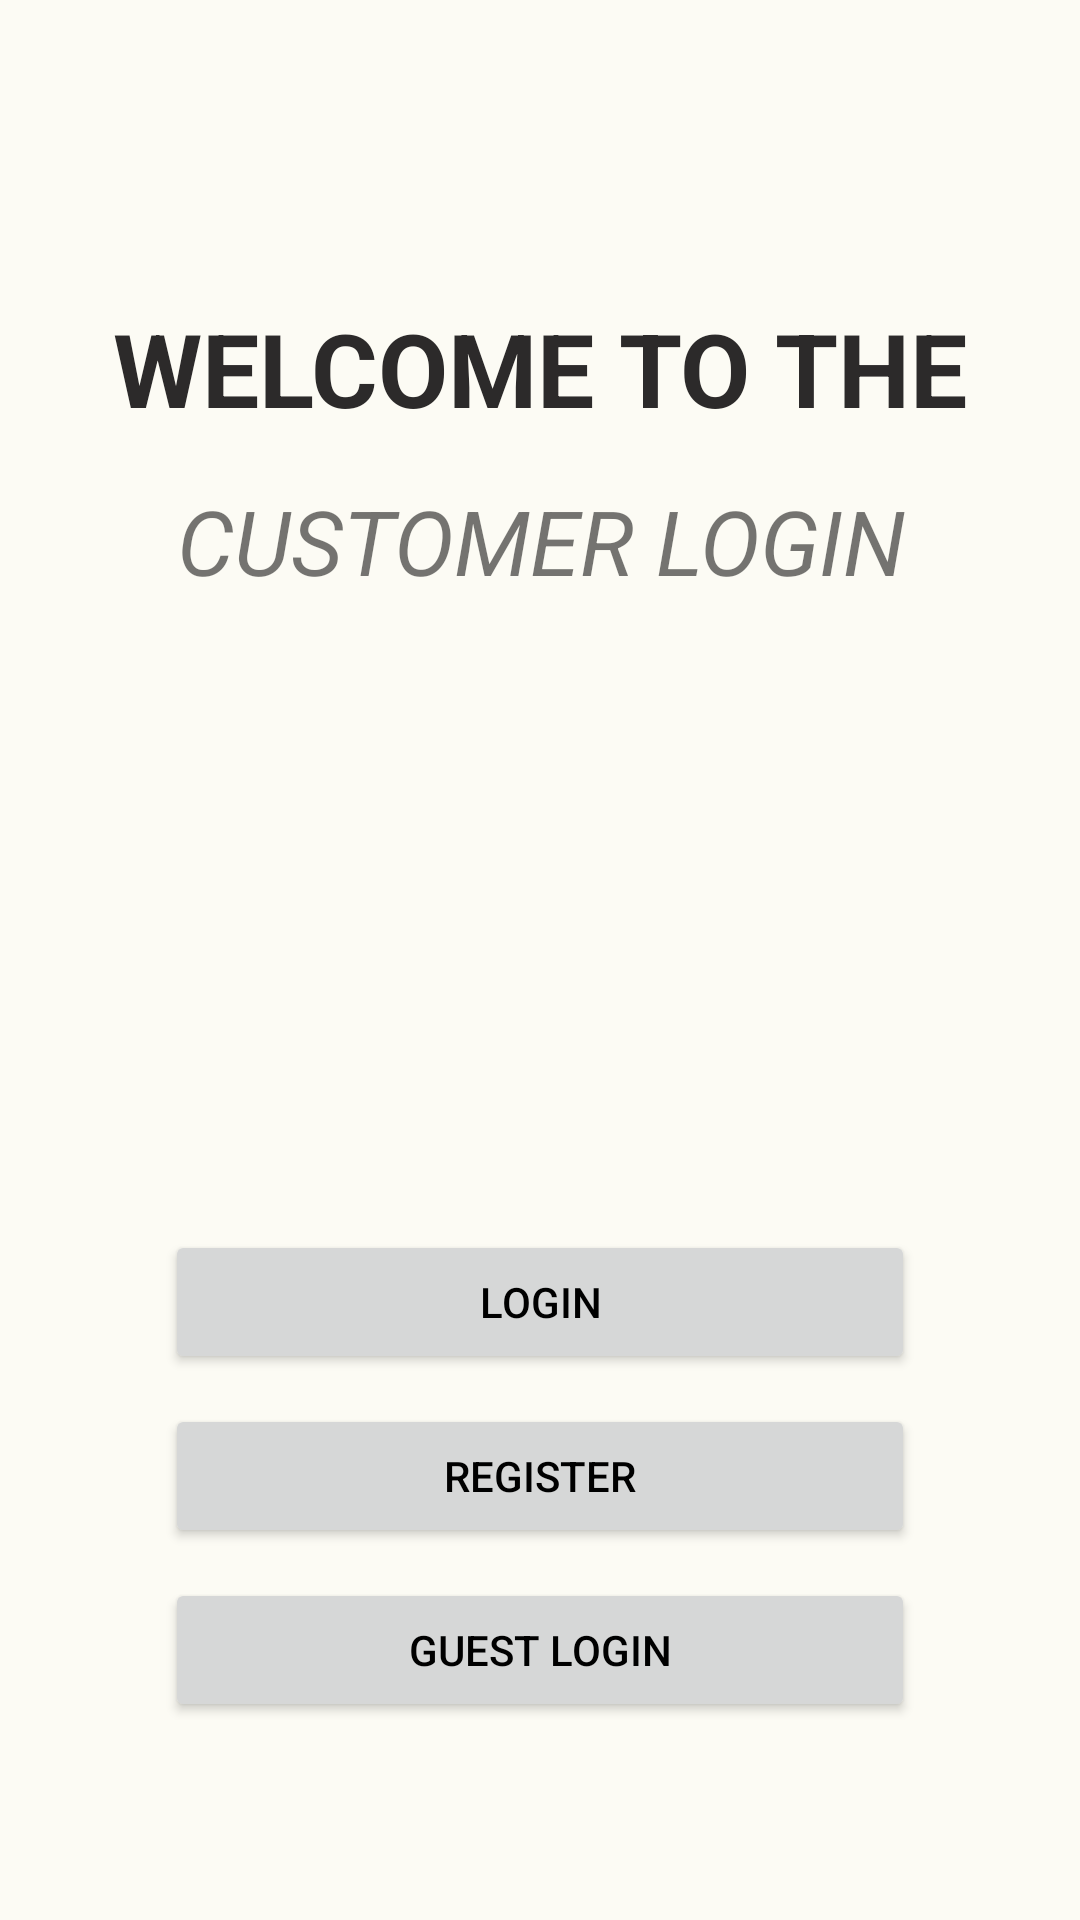

This screen was rendered from an Android layout file. Write that file and the resources it references.
<!-- AndroidManifest.xml: application theme Theme.DRIVER_APP -->
<!-- res/layout/start_activity.xml -->
<?xml version="1.0" encoding="utf-8"?>
<RelativeLayout xmlns:android="http://schemas.android.com/apk/res/android"
    xmlns:app="http://schemas.android.com/apk/res-auto"
    xmlns:tools="http://schemas.android.com/tools"
    android:layout_width="match_parent"
    android:layout_height="match_parent"
    android:background="#FCFBF4"
    android:backgroundTint="#FCFBF4"
    tools:context=".ActivityStart">

    <TextView
        android:id="@+id/textView"
        android:layout_width="match_parent"
        android:layout_height="50dp"
        android:layout_centerHorizontal="true"
        android:layout_marginTop="100dp"
        android:text="WELCOME TO THE APP"
        android:textAlignment="center"
        android:textColor="#2C2A2A"
        android:textColorLink="#E42929"
        android:textSize="34sp"
        android:textStyle="bold" />

    <TextView
        android:id="@+id/textView2"
        android:layout_width="match_parent"
        android:layout_height="50dp"
        android:layout_below="@id/textView"
        android:layout_alignParentStart="true"
        android:layout_marginStart="0dp"
        android:layout_marginTop="10dp"
        android:text="CUSTOMER LOGIN"
        android:textAlignment="center"
        android:textColorLink="#E42929"
        android:textSize="30sp"
        android:textStyle="italic" />


    <Button
        android:id="@+id/loginButton"
        android:layout_width="250dp"
        android:layout_height="wrap_content"
        android:layout_below="@id/textView2"
        android:layout_centerHorizontal="true"
        android:layout_centerVertical="true"
        android:layout_marginTop="200dp"
        android:text="LOGIN"
        android:textColor="@color/black" />

    <Button
        android:id="@+id/registerButton"
        android:layout_width="250dp"
        android:layout_height="wrap_content"
        android:layout_below="@id/loginButton"
        android:layout_centerHorizontal="true"
        android:layout_centerVertical="true"
        android:layout_marginTop="10dp"
        android:text="REGISTER"
        android:textColor="@color/black" />

    <Button

        android:id="@+id/guest"
        android:layout_width="250dp"
        android:layout_height="wrap_content"
        android:layout_below="@id/registerButton"
        android:layout_centerHorizontal="true"
        android:layout_centerVertical="true"
        android:layout_marginTop="10dp"
        android:text="GUEST LOGIN"
        android:textColor="@color/black" />


</RelativeLayout>
<!-- resources referenced by this layout -->
<resources>
  <style name="Theme.DRIVER_APP" parent="Theme.MaterialComponents.DayNight.DarkActionBar">
          
          <item name="colorPrimary">@color/purple_500</item>
          <item name="colorPrimaryVariant">@color/purple_700</item>
          <item name="colorOnPrimary">@color/white</item>
          
          <item name="colorSecondary">@color/teal_200</item>
          <item name="colorSecondaryVariant">@color/teal_700</item>
          <item name="colorOnSecondary">@color/black</item>
          
          <item name="android:statusBarColor">?attr/colorPrimaryVariant</item>
          
      </style>
  <!-- not gathered from this repository: default colours our renderer supplied (Android Studio template values) -->
  <color name="purple_500">#FF6200EE</color>
  <color name="purple_700">#FF3700B3</color>
  <color name="teal_200">#FF03DAC5</color>
  <color name="teal_700">#FF018786</color>
  <color name="black">#FF000000</color>
  <color name="white">#FFFFFFFF</color>
</resources>
